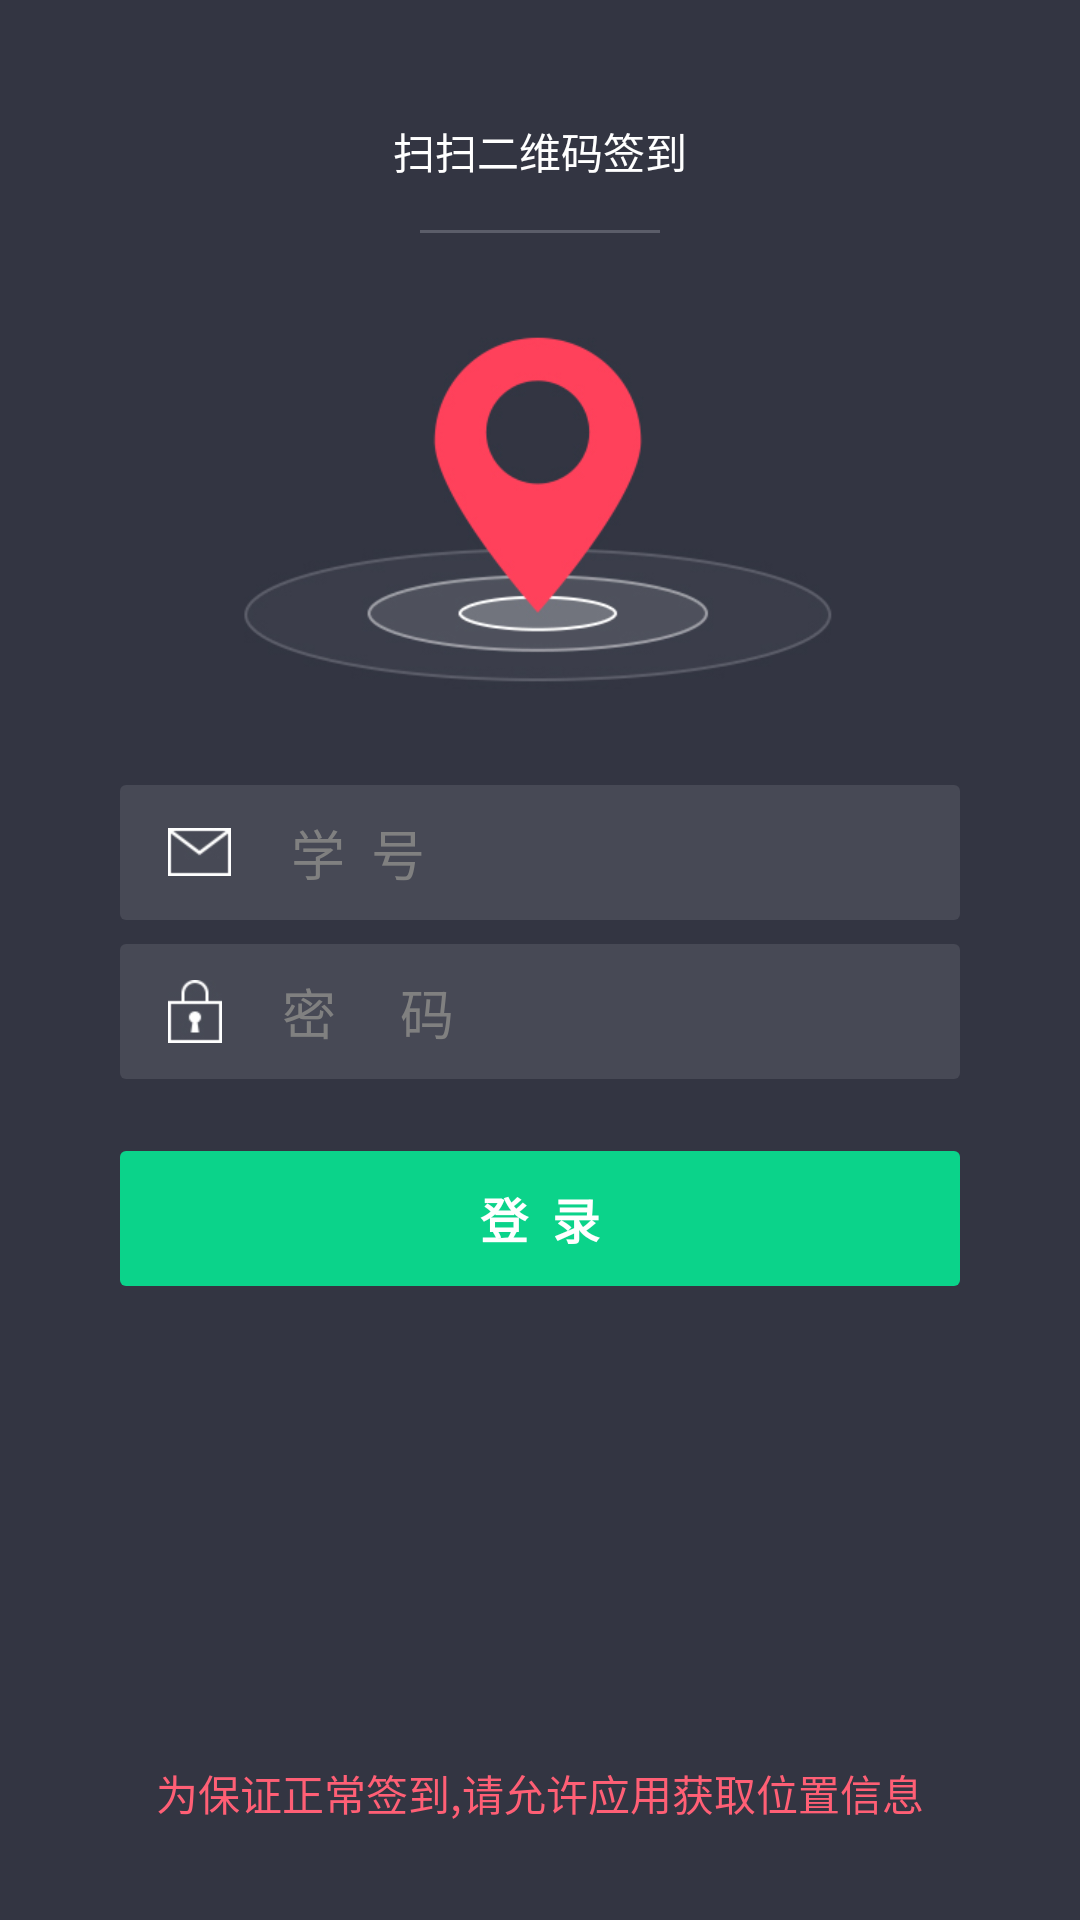

Write the Android layout XML for this screen, with the resource values it uses.
<!-- AndroidManifest.xml: application theme AppTheme -->
<!-- res/layout/activity_login.xml -->
<?xml version="1.0" encoding="utf-8"?>
<RelativeLayout xmlns:android="http://schemas.android.com/apk/res/android"
    android:layout_width="match_parent"
    android:layout_height="match_parent"
    android:background="@color/main_bg" >

    <TextView
        android:id="@+id/tv_course_location"
        android:layout_width="wrap_content"
        android:layout_height="wrap_content"
        android:layout_alignParentTop="true"
        android:layout_centerHorizontal="true"
        android:layout_marginTop="40dp"
        android:text="扫扫二维码签到"
        android:textColor="@color/sbc_header_view" />

    <View
        android:id="@+id/textView3"
        android:layout_width="80dp"
        android:layout_height="1dp"
        android:layout_below="@+id/tv_course_location"
        android:layout_centerHorizontal="true"
        android:layout_marginTop="16dp"
        android:background="#5B5D69" />

    <ImageView
        android:id="@+id/iv_result"
        android:layout_width="200dp"
        android:layout_height="120dp"
        android:layout_below="@+id/textView3"
        android:layout_centerHorizontal="true"
        android:layout_marginTop="32dp"
        android:scaleType="centerInside"
        android:src="@drawable/pic_login" />

    <EditText
        android:id="@+id/et_username"
        android:layout_width="match_parent"
        android:layout_height="45dp"
        android:layout_below="@+id/iv_result"
        android:layout_marginLeft="40dp"
        android:layout_marginRight="40dp"
        android:layout_marginTop="32dp"
        android:background="@drawable/login_et"
        android:drawableLeft="@drawable/ic_username"
        android:drawablePadding="20dp"
        android:hint="学  号"
        android:inputType="number"
        android:paddingLeft="16dp"
        android:paddingRight="10dp"
        android:singleLine="true"
        android:textColor="@color/encode_view" >
    </EditText>

    <EditText
        android:id="@+id/et_password"
        android:layout_width="match_parent"
        android:layout_height="45dp"
        android:layout_below="@+id/et_username"
        android:layout_marginLeft="40dp"
        android:layout_marginRight="40dp"
        android:layout_marginTop="8dp"
        android:background="@drawable/login_et"
        android:drawableLeft="@drawable/ic_pass"
        android:drawablePadding="20dp"
        android:hint="密  码"
        android:inputType="textPassword"
        android:paddingLeft="16dp"
        android:paddingRight="10dp"
        android:singleLine="true"
        android:textColor="@color/encode_view" >
    </EditText>

    <Button
        android:id="@+id/et_login"
        android:layout_width="match_parent"
        android:layout_height="45dp"
        android:layout_below="@+id/et_password"
        android:layout_centerHorizontal="true"
        android:layout_marginLeft="40dp"
        android:layout_marginRight="40dp"
        android:layout_marginTop="24dp"
        android:background="@drawable/login_bt"
        android:text="登  录"
        android:textColor="@color/sbc_header_view"
        android:textSize="16sp"
        android:textStyle="bold" />

    <TextView
        android:id="@+id/textView1"
        android:layout_width="wrap_content"
        android:layout_height="wrap_content"
        android:layout_alignParentBottom="true"
        android:layout_centerHorizontal="true"
        android:layout_marginBottom="32dp"
        android:text="为保证正常签到,请允许应用获取位置信息"
        android:textColor="#FF5F75" />

</RelativeLayout>
<!-- resources referenced by this layout -->
<resources>
  <color name="encode_view">#ffffffff</color>
  <color name="main_bg">#333542</color>
  <color name="sbc_header_view">#ffffffff</color>
  <!-- drawable ic_pass: png bitmap (drawable-xhdpi, 2664 bytes) -->
  <!-- drawable ic_username: png bitmap (drawable-xhdpi, 2486 bytes) -->
  <!-- drawable login_bt (drawable) -->
  <?xml version="1.0" encoding="utf-8"?>
  
  <shape xmlns:android="http://schemas.android.com/apk/res/android"
      xmlns:android1="http://schemas.android.com/apk/res/android"
      android:shape="rectangle" >
  
      <corners
          android:bottomLeftRadius="2dp"
          android:bottomRightRadius="2dp"
          android:topLeftRadius="2dp"
          android:topRightRadius="2dp" />
      <solid android1:color="@color/login_bt" />
  
  </shape>
  <!-- drawable login_et (drawable) -->
  <?xml version="1.0" encoding="utf-8"?>
  <shape xmlns:android="http://schemas.android.com/apk/res/android"
      xmlns:android1="http://schemas.android.com/apk/res/android"
      android:shape="rectangle" >
  
      <corners
          android:bottomLeftRadius="2dp"
          android:bottomRightRadius="2dp"
          android:topLeftRadius="2dp"
          android:topRightRadius="2dp" />
  
      <solid android1:color="#474955" />
  
  </shape>
  <!-- drawable pic_login: png bitmap (drawable-xhdpi, 36717 bytes) -->
  <style name="AppTheme" parent="AppBaseTheme" />
  <color name="login_bt">#0BD38A</color>
  <style name="AppBaseTheme">
          <item name="android:windowNoTitle">true</item>
      </style>
</resources>
